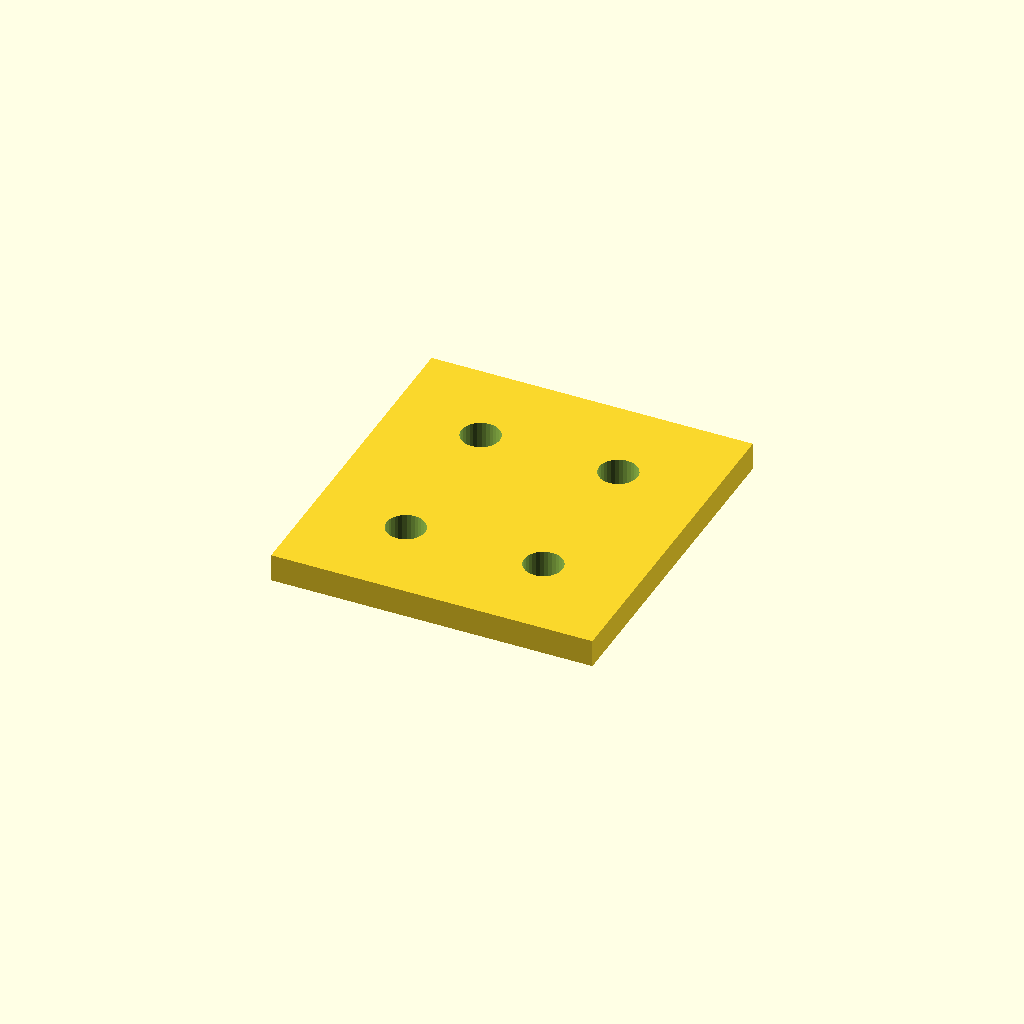
Cell 1: rendered with the file's own defaults.
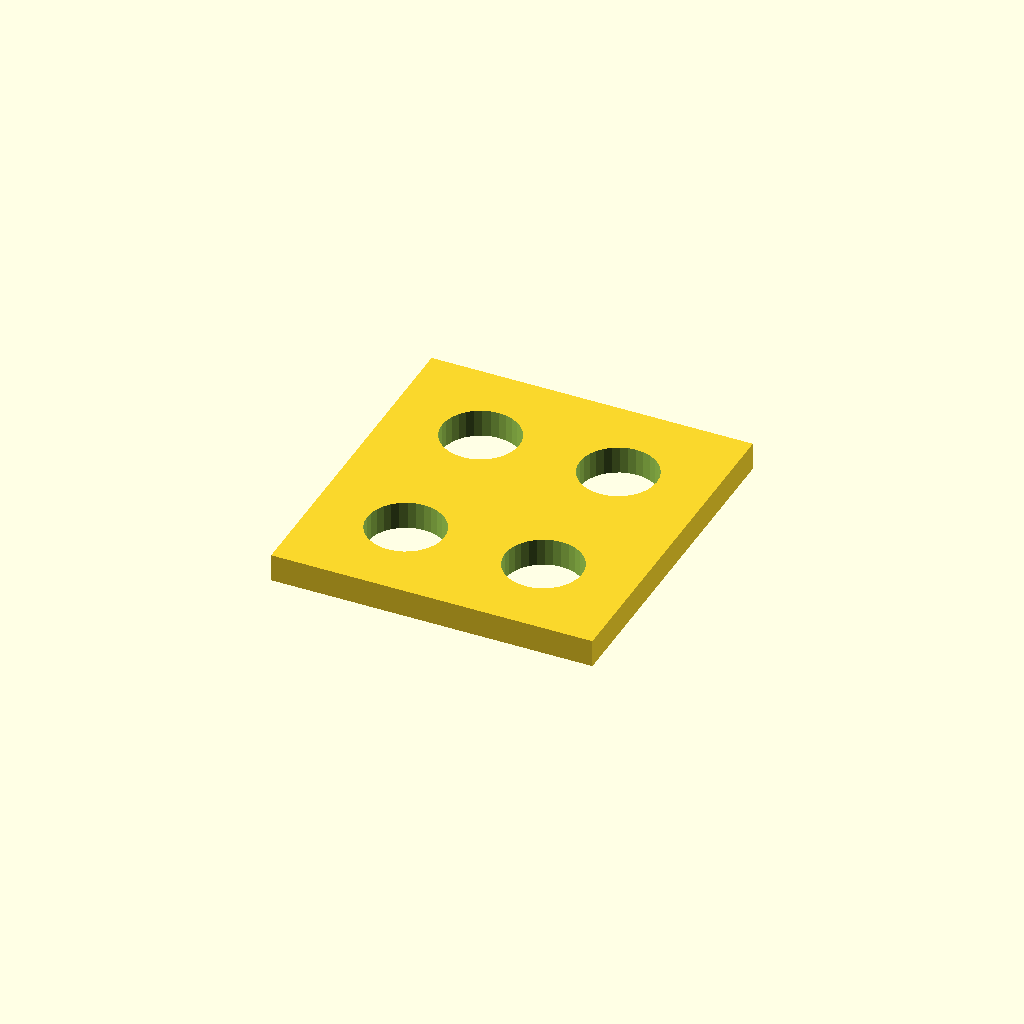
Cell 2: hole_d = 16.8 (everything else at default).
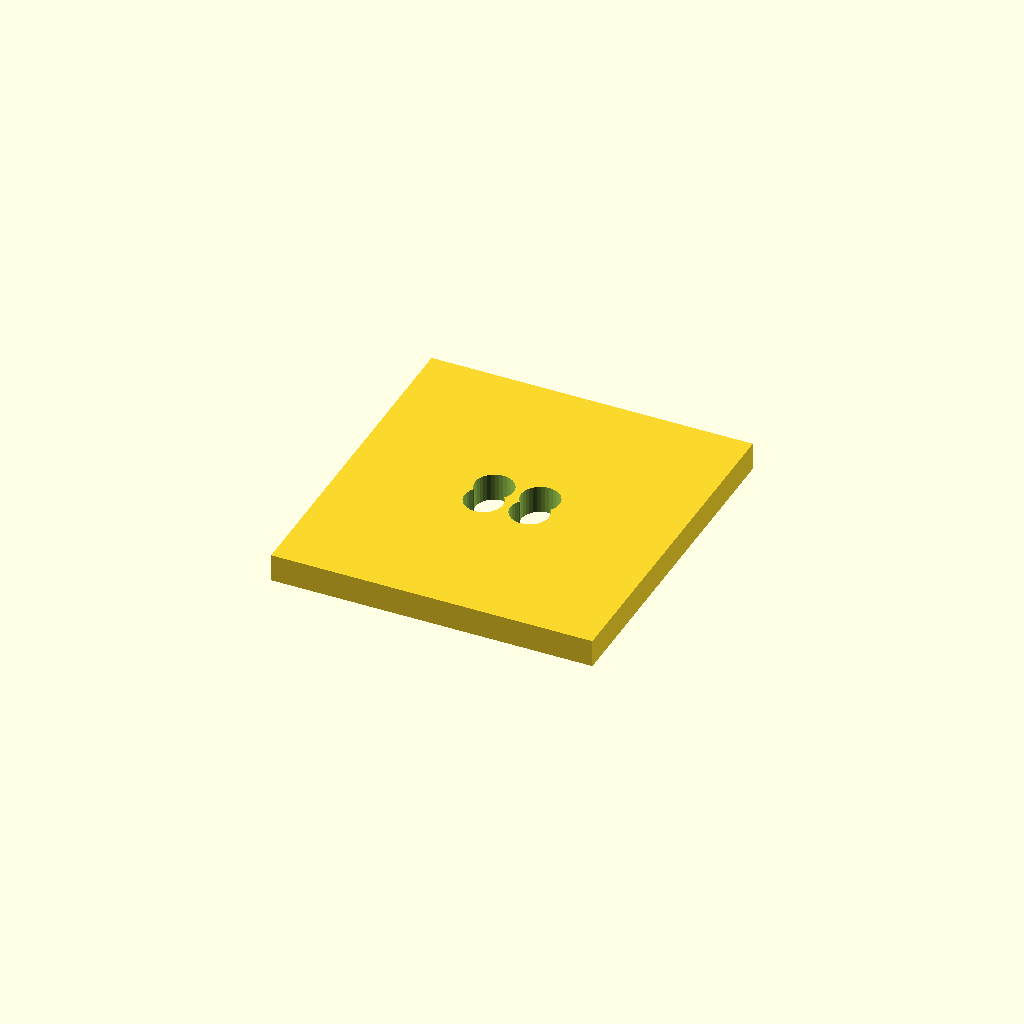
Cell 3 — edge set to 40, the other parameters unchanged.
All cells are drawn from one camera (rotation 55°, 0°, 25°, orthographic, colour scheme Cornfield), so only the parameter changes between them.
Source of the model, optional_data/data/place1/cornerplates/part_0194.scad:
$fn = 32;

// ----------------------------------------------------------------------
// Corner plate 70 x 75 x 6
// 4 holes, centres taken from the edge offset
// ----------------------------------------------------------------------

// --- parameters (mm) ---
plate = [70, 75, 6];  // overall size (x, y, z)
holes = 4;            // number of holes the drawing asks for
hole_d = 8.4;         // hole diameter
edge = 20;            // hole centre offset from the plate edge

// --- derived feature positions (mm) ---
corner_x = plate[0] / 2 - edge;  // = 15   corner hole X
corner_y = plate[1] / 2 - edge;  // = 17.5   corner hole Y
feature_centers = [
  [corner_x, corner_y],
  [-corner_x, corner_y],
  [-corner_x, -corner_y],
  [corner_x, -corner_y]
];   // hole centres the loop below drills

// plate outline, every hole drilled through with the same cutters
difference() {
  cube(plate, center = true);
  for (centre = feature_centers)
    translate([centre[0], centre[1], 0])
      cylinder(d = hole_d, h = plate[2] + 2, center = true);
}
Parameter table extracted from the source (name, type, default, range or options):
plate: vector, default [70, 75, 6]
holes: number, default 4
hole_d: number, default 8.4
edge: number, default 20
